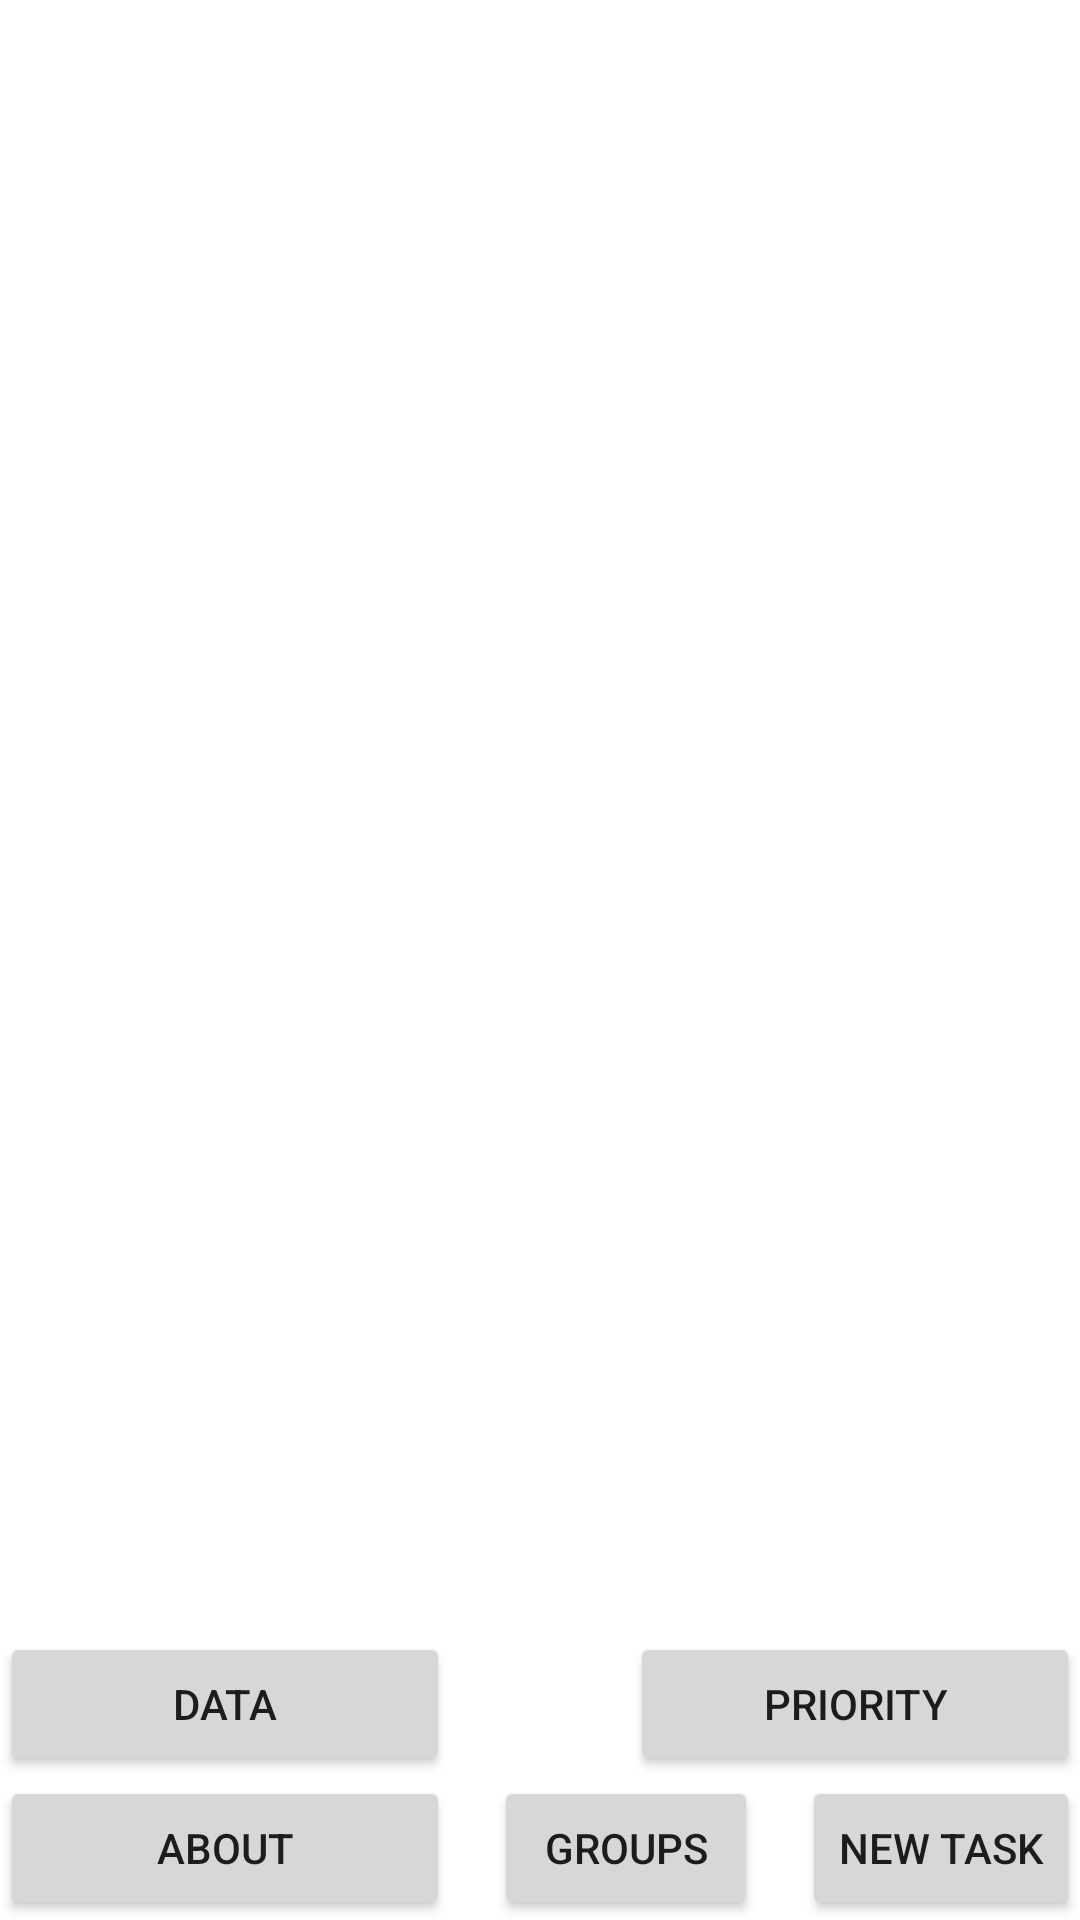

Here is an Android app screen rendered from its layout file. Give the layout XML and the strings, colors and styles it references.
<!-- AndroidManifest.xml: application theme Theme.L3z1 -->
<!-- res/layout/activity_main.xml -->
<?xml version="1.0" encoding="utf-8"?>
<androidx.constraintlayout.widget.ConstraintLayout xmlns:android="http://schemas.android.com/apk/res/android"
    xmlns:tools="http://schemas.android.com/tools"
    android:layout_width="match_parent"
    android:layout_height="match_parent"
    xmlns:app="http://schemas.android.com/apk/res-auto">

    <Button
        android:id="@+id/button1"
        android:layout_width="wrap_content"
        android:layout_height="wrap_content"
        android:text="New task"
        android:onClick="addNewTask"
        app:layout_constraintBottom_toBottomOf="parent"
        app:layout_constraintEnd_toEndOf="parent" />

    <Button
        android:id="@+id/button2"
        android:layout_width="wrap_content"
        android:layout_height="wrap_content"
        android:text="Groups"
        android:onClick="addNewGroup"
        app:layout_constraintBottom_toBottomOf="parent"
        app:layout_constraintEnd_toStartOf="@+id/button1"
        app:layout_constraintStart_toEndOf="@+id/button3" />

    <Button
        android:id="@+id/button3"
        android:layout_width="150dp"
        android:layout_height="wrap_content"
        android:text="@string/about"
        android:onClick="startAbout"
        app:layout_constraintBottom_toBottomOf="parent"
        app:layout_constraintStart_toStartOf="parent" />

    <Button
        android:id="@+id/button4"
        android:layout_width="150dp"
        android:layout_height="wrap_content"
        android:text="@string/priority"
        android:onClick="sortByImportance"
        app:layout_constraintBottom_toTopOf="@+id/button1"
        app:layout_constraintEnd_toEndOf="parent" />

    <Button
        android:id="@+id/button5"
        android:layout_width="150dp"
        android:layout_height="wrap_content"
        android:text="@string/data"
        android:onClick="sortByDate"
        app:layout_constraintBottom_toTopOf="@+id/button3"
        app:layout_constraintStart_toStartOf="parent" />

    <androidx.recyclerview.widget.RecyclerView
        android:id="@+id/RecyclerView"
        android:layout_width="409dp"
        android:layout_height="633dp"
        app:layout_constraintEnd_toEndOf="parent"
        app:layout_constraintStart_toStartOf="parent"
        app:layout_constraintTop_toTopOf="parent" />
</androidx.constraintlayout.widget.ConstraintLayout>
<!-- resources referenced by this layout -->
<resources>
  <string name="about">About</string>
  <string name="data">Data</string>
  <string name="priority">Priority</string>
  <style name="Theme.L3z1" parent="Theme.MaterialComponents.DayNight.DarkActionBar">
          <item name="colorPrimary">@color/black</item>
          <item name="colorPrimaryVariant">@color/grey</item>
          <item name="colorOnPrimary">@color/white</item>
          
          <item name="colorSecondary">@color/grey</item>
          <item name="colorSecondaryVariant">@color/grey</item>
          <item name="colorOnSecondary">@color/black</item>
          
          <item name="android:statusBarColor" tools:targetApi="l">@color/black</item>
          
      </style>
  <color name="black">#2f2f2f</color>
  <color name="grey">#4f4f4f</color>
  <color name="white">#f2f2f2</color>
</resources>
